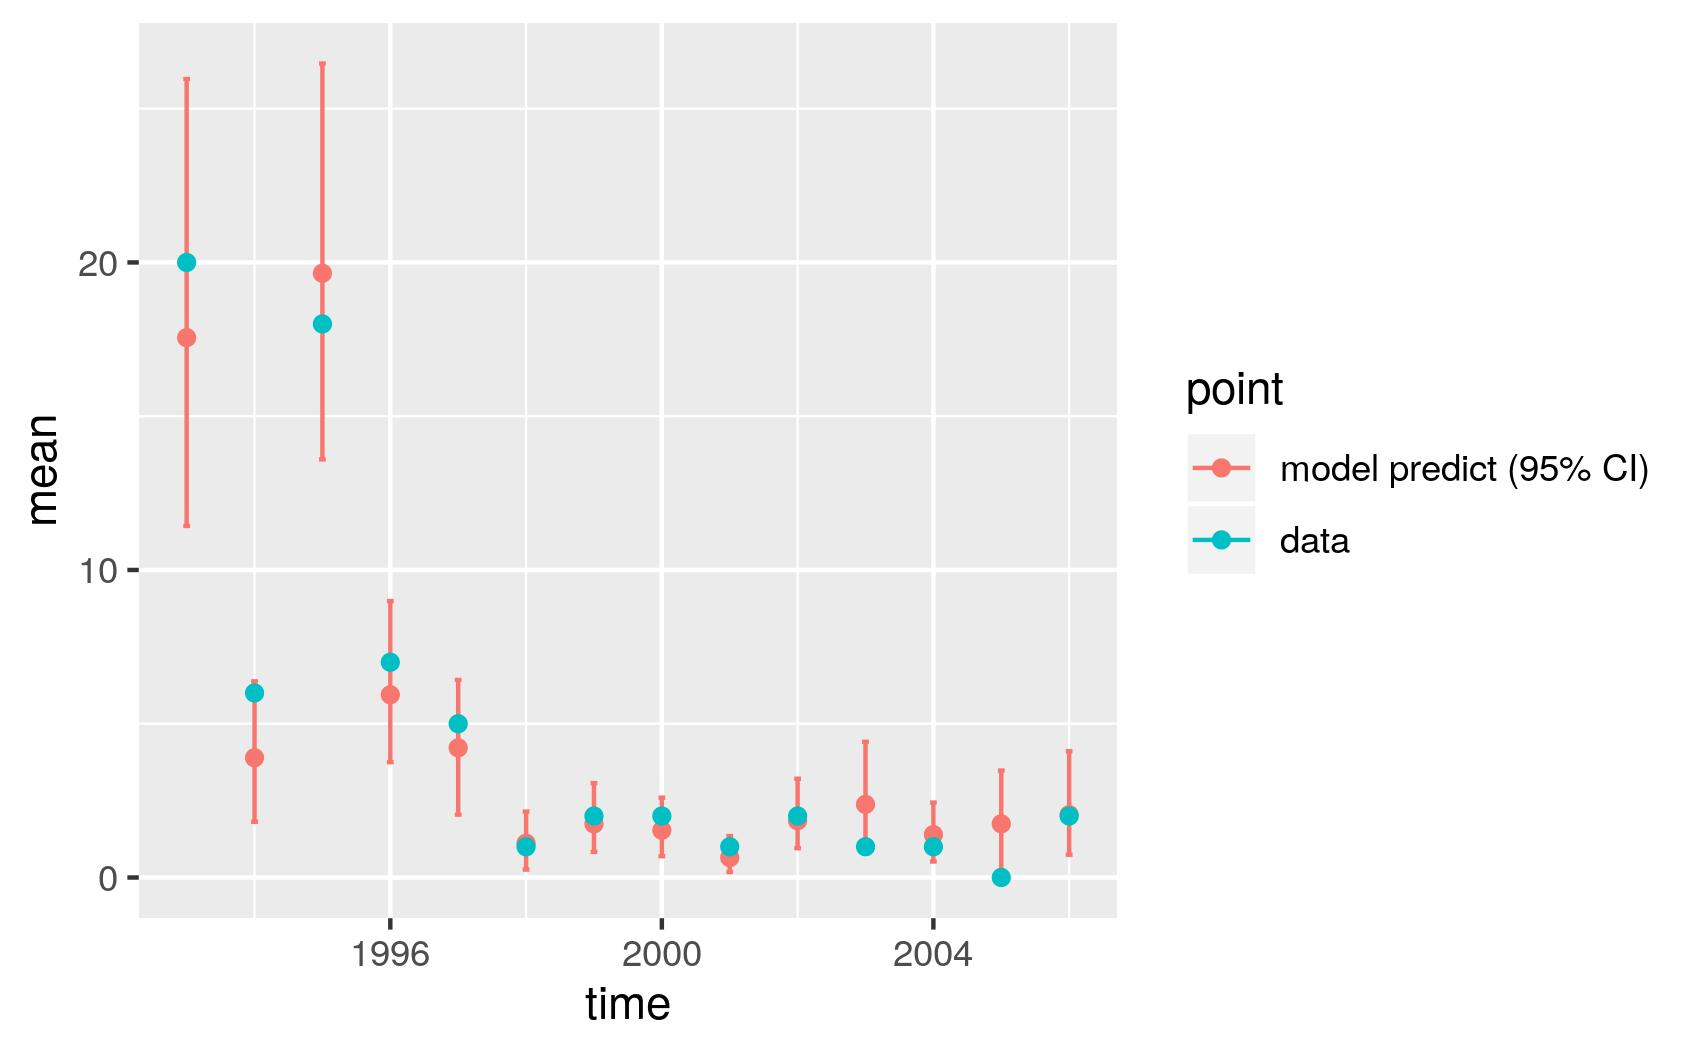

The table this chart was drawn from, first rows:
, point, mean, low, high, time
1, model predict (95% CI), 17.55, 11.43, 25.96, 1993
2, model predict (95% CI), 3.894, 1.813, 6.378, 1994
3, model predict (95% CI), 19.65, 13.6, 26.47, 1995
4, model predict (95% CI), 5.942, 3.753, 8.99, 1996
5, model predict (95% CI), 4.217, 2.045, 6.424, 1997
6, model predict (95% CI), 1.113, 0.2576, 2.142, 1998
7, model predict (95% CI), 1.742, 0.8339, 3.067, 1999
8, model predict (95% CI), 1.537, 0.6938, 2.599, 2000
9, model predict (95% CI), 0.6473, 0.1802, 1.349, 2001
10, model predict (95% CI), 1.847, 0.9541, 3.211, 2002
11, model predict (95% CI), 2.378, 0.7718, 4.411, 2003
12, model predict (95% CI), 1.394, 0.5209, 2.437, 2004
13, model predict (95% CI), 1.746, 0.2353, 3.477, 2005
14, model predict (95% CI), 2.043, 0.7416, 4.105, 2006
X1993, data, 20, 20, 20, 1993
X1994, data, 6, 6, 6, 1994
X1995, data, 18, 18, 18, 1995
X1996, data, 7, 7, 7, 1996
X1997, data, 5, 5, 5, 1997
X1998, data, 1, 1, 1, 1998
X1999, data, 2, 2, 2, 1999
X2000, data, 2, 2, 2, 2000
X2001, data, 1, 1, 1, 2001
X2002, data, 2, 2, 2, 2002
X2003, data, 1, 1, 1, 2003
X2004, data, 1, 1, 1, 2004
X2005, data, 0, 0, 0, 2005
X2006, data, 2, 2, 2, 2006
